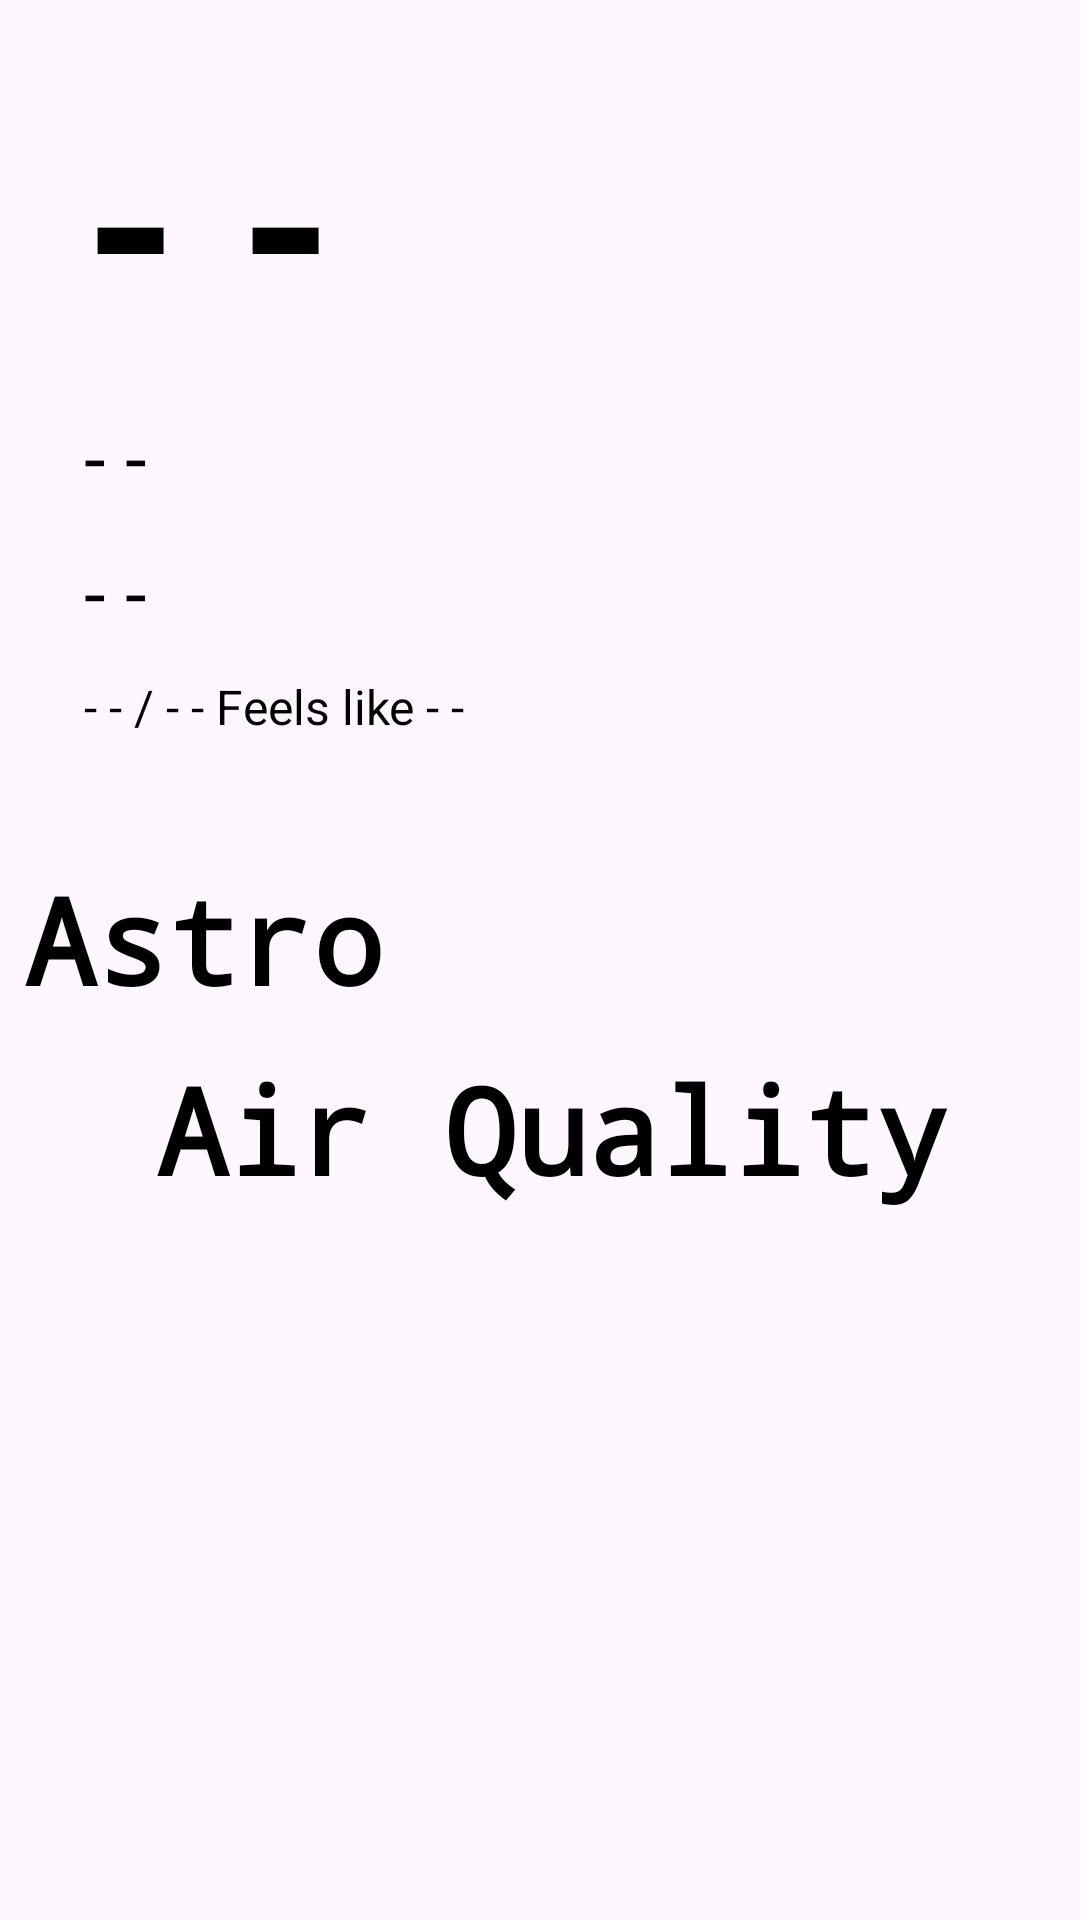

The Android layout XML behind this screen, and the referenced resources:
<!-- AndroidManifest.xml: application theme Theme.MausamWeatherApp -->
<!-- res/layout/fragment_weather.xml -->
<?xml version="1.0" encoding="utf-8"?>
<layout>

    <data>
        <variable
            name="viewModel"
            type="com.example.mausam_weatherapp.ui.viewmodels.WeatherViewModel" />
    </data>

    <androidx.core.widget.NestedScrollView
        android:layout_width="match_parent"
        android:layout_height="match_parent"
        xmlns:android="http://schemas.android.com/apk/res/android">
        <androidx.constraintlayout.widget.ConstraintLayout
            xmlns:android="http://schemas.android.com/apk/res/android"
            xmlns:app="http://schemas.android.com/apk/res-auto"
            xmlns:tools="http://schemas.android.com/tools"
            android:layout_width="match_parent"
            android:layout_height="wrap_content"
            android:orientation="vertical"
            tools:context=".ui.weather.WeatherFragment">

            <androidx.constraintlayout.widget.ConstraintLayout
                android:id="@+id/current_weather_cl"
                app:layout_constraintStart_toStartOf="parent"
                app:layout_constraintEnd_toEndOf="parent"
                app:layout_constraintTop_toTopOf="parent"
                android:paddingBottom="20dp"
                android:layout_width="match_parent"
                android:layout_height="wrap_content">

                <TextView

                    android:id="@+id/current_temp_tv"
                    android:layout_width="wrap_content"
                    android:layout_height="wrap_content"
                    android:layout_marginStart="28dp"
                    android:layout_marginTop="20dp"
                    android:text="@string/dashed_string"
                    android:textSize="80sp"
                    android:textStyle="bold"
                    app:layout_constraintStart_toStartOf="parent"
                    app:layout_constraintTop_toTopOf="parent"
                    android:textColor="@color/black"/>

                <TextView
                    android:id="@+id/current_condition_tv"
                    android:layout_width="wrap_content"
                    android:layout_height="wrap_content"
                    android:layout_marginStart="28dp"
                    android:layout_marginTop="8dp"
                    android:text="@string/dashed_string"
                    android:textSize="26sp"
                    app:layout_constraintStart_toStartOf="parent"
                    app:layout_constraintTop_toBottomOf="@+id/current_temp_tv"
                    android:textColor="@color/black" />

                <TextView
                    android:id="@+id/current_location_tv"
                    android:layout_width="wrap_content"
                    android:layout_height="wrap_content"
                    android:layout_marginStart="28dp"
                    android:layout_marginTop="10dp"
                    android:text="@string/dashed_string"
                    android:textSize="26sp"
                    app:layout_constraintStart_toStartOf="parent"
                    app:layout_constraintTop_toBottomOf="@id/current_condition_tv"
                    android:textColor="@color/black" />

                <TextView
                    android:id="@+id/current_feels_like_tv"
                    android:layout_width="wrap_content"
                    android:layout_height="wrap_content"
                    android:layout_marginStart="28dp"
                    android:layout_marginTop="10dp"
                    android:text="@string/feels_like_string"
                    android:textSize="16sp"
                    app:layout_constraintStart_toStartOf="parent"
                    app:layout_constraintTop_toBottomOf="@id/current_location_tv"
                    android:textColor="@color/black" />

            </androidx.constraintlayout.widget.ConstraintLayout>

            <LinearLayout
                android:id="@+id/hourly_rv_ll"
                app:layout_constraintEnd_toEndOf="parent"
                app:layout_constraintStart_toStartOf="parent"
                app:layout_constraintTop_toBottomOf="@id/current_weather_cl"
                android:layout_width="match_parent"
                android:layout_height="wrap_content"
                android:orientation="horizontal">

                <androidx.recyclerview.widget.RecyclerView
                    android:layout_width="match_parent"
                    android:layout_height="match_parent"
                    tools:listitem="@layout/hourly_temp_recycler_view"
                    android:id="@+id/hourly_temp_rv"
                    />
            </LinearLayout>

            <LinearLayout
                android:id="@+id/forecast_ll"
                app:layout_constraintTop_toBottomOf="@id/hourly_rv_ll"
                app:layout_constraintStart_toStartOf="parent"
                app:layout_constraintEnd_toEndOf="parent"
                android:layout_marginTop="10dp"
                android:layout_width="match_parent"
                android:layout_height="wrap_content"
                android:orientation="vertical">

                <androidx.recyclerview.widget.RecyclerView
                                    android:layout_width="match_parent"
                                    android:layout_height="match_parent"
                                    tools:listitem="@layout/forecast_recycler_view"
                                    android:id="@+id/forecast_rv"/>
            </LinearLayout>

            <LinearLayout
                android:id="@+id/grid_view_ll"
                app:layout_constraintLeft_toLeftOf="parent"
                app:layout_constraintRight_toRightOf="parent"
                app:layout_constraintTop_toBottomOf="@id/forecast_ll"
                android:layout_width="match_parent"
                android:layout_height="wrap_content"
                android:orientation="vertical">
                <TextView
                    android:layout_width="wrap_content"
                    android:layout_height="wrap_content"
                    android:text="@string/astro_string"
                    android:textColor="@color/black"
                    android:textSize="40sp"
                    android:layout_marginStart="8dp"
                    android:layout_marginTop="10dp"
                    android:textStyle="bold"
                    android:typeface="monospace"
                    />

                <GridView
                    android:id="@+id/astro_gv"
                    android:layout_width="match_parent"
                    android:layout_height="match_parent"
                    android:horizontalSpacing="6dp"
                    android:numColumns="2"
                    android:verticalSpacing="6dp" />

                <GridView
                    android:id="@+id/astro_gv_2"
                    android:layout_width="match_parent"
                    android:layout_height="match_parent"
                    android:horizontalSpacing="6dp"
                    android:numColumns="2"
                    android:verticalSpacing="6dp" />
            </LinearLayout>

            <TextView
                android:id="@+id/air_quality_tv"
                app:layout_constraintTop_toBottomOf="@id/grid_view_ll"
                app:layout_constraintLeft_toLeftOf="parent"
                app:layout_constraintRight_toRightOf="parent"
                android:layout_width="wrap_content"
                android:layout_height="wrap_content"
                android:text="@string/air_quality_string"
                android:textColor="@color/black"
                android:textSize="40sp"
                android:layout_marginStart="8dp"
                android:layout_marginTop="10dp"
                android:textStyle="bold"
                android:layout_gravity="center"
                android:typeface="monospace"
                />

            <androidx.recyclerview.widget.RecyclerView
                app:layout_constraintLeft_toLeftOf="parent"
                app:layout_constraintRight_toRightOf="parent"
                app:layout_constraintTop_toBottomOf="@id/air_quality_tv"
                android:layout_width="match_parent"
                android:layout_height="wrap_content"
                android:id="@+id/air_quality_rv"
                tools:listitem="@layout/air_quality_recycler_view"/>
        </androidx.constraintlayout.widget.ConstraintLayout>
    </androidx.core.widget.NestedScrollView>

</layout>
<!-- res/layout/hourly_temp_recycler_view.xml (included above) -->
<androidx.cardview.widget.CardView android:layout_width="wrap_content"
    xmlns:android="http://schemas.android.com/apk/res/android"
    android:layout_height="wrap_content"
    xmlns:app="http://schemas.android.com/apk/res-auto"
    xmlns:tools="http://schemas.android.com/tools"
    android:padding="5dp"
    android:layout_margin="5dp"
    app:cardCornerRadius="5dp"
    tools:ignore="HardcodedText"
    app:cardElevation="10dp">
    <androidx.constraintlayout.widget.ConstraintLayout
        android:layout_margin="5dp"
        android:layout_gravity="center"
        android:background="@drawable/hourly_bg"
        android:layout_width="match_parent"
        android:layout_height="match_parent"
        android:orientation="vertical">

        <TextView
            android:id="@+id/time_tv"
            app:layout_constraintTop_toTopOf="parent"
            app:layout_constraintLeft_toLeftOf="parent"
            app:layout_constraintRight_toRightOf="parent"
            android:layout_width="wrap_content"
            android:layout_height="wrap_content"
            android:textSize="16sp"
            android:paddingTop="8dp"
            android:layout_marginRight="5dp"
            android:layout_marginLeft="5dp"
            android:text="12:30 pm" />

        <ImageView
            android:id="@+id/weather_icon_iv"
            app:layout_constraintTop_toBottomOf="@id/time_tv"
            app:layout_constraintLeft_toLeftOf="parent"
            app:layout_constraintRight_toRightOf="parent"
            android:layout_width="64dp"
            android:layout_height="64dp"
            android:layout_gravity="center"
            android:layout_marginTop="5dp"
            android:contentDescription="Cloud Icon" />

        <TextView
            app:layout_constraintTop_toBottomOf="@id/weather_icon_iv"
            app:layout_constraintLeft_toLeftOf="parent"
            app:layout_constraintRight_toRightOf="parent"
            android:id="@+id/temp_tv"
            android:layout_width="wrap_content"
            android:layout_height="wrap_content"
            android:textSize="16sp"
            android:layout_gravity="center"
            android:layout_marginTop="5dp"
            android:layout_marginRight="5dp"
            android:layout_marginLeft="5dp"
            android:paddingBottom="5dp"
            android:text="30°" />

    </androidx.constraintlayout.widget.ConstraintLayout>

</androidx.cardview.widget.CardView>
<!-- res/layout/forecast_recycler_view.xml (included above) -->
<?xml version="1.0" encoding="utf-8"?>
<androidx.constraintlayout.widget.ConstraintLayout xmlns:android="http://schemas.android.com/apk/res/android"
    xmlns:tools="http://schemas.android.com/tools"
    android:layout_width="match_parent"
    android:layout_height="wrap_content"
    xmlns:app="http://schemas.android.com/apk/res-auto">

    <androidx.constraintlayout.widget.ConstraintLayout
        android:layout_width="match_parent"
        android:layout_gravity="center"
        app:layout_constraintTop_toTopOf="parent"
        app:layout_constraintBottom_toBottomOf="parent"
        app:layout_constraintLeft_toLeftOf="parent"
        app:layout_constraintRight_toRightOf="parent"
        android:layout_height="match_parent">
        <TextView
            android:textColor="@color/black"
            android:layout_width="wrap_content"
            android:layout_height="wrap_content"
            android:padding="5dp"
            android:text="Thursday"
            android:textSize="14sp"
            android:id="@+id/day_tv"
            app:layout_constraintTop_toTopOf="parent"
            app:layout_constraintLeft_toLeftOf="parent"
            app:layout_constraintBottom_toBottomOf="parent"/>


        <TextView
            android:textColor="@color/black"
            android:id="@+id/precip_tv"
            android:layout_width="wrap_content"
            android:layout_height="wrap_content"
            android:layout_marginLeft="60dp"
            android:text="77%"
            app:layout_constraintBottom_toBottomOf="parent"
            app:layout_constraintLeft_toRightOf="@id/day_tv"
            app:layout_constraintTop_toTopOf="parent" />

        <ImageView
            android:id="@+id/condition_iv"
            android:layout_width="20dp"
            android:layout_height="20dp"
            android:layout_marginLeft="84dp"
            android:foregroundGravity="center"
            android:src="@drawable/baseline_weather_24"
            app:layout_constraintBottom_toBottomOf="parent"
            app:layout_constraintLeft_toRightOf="@id/precip_tv"
            app:layout_constraintTop_toTopOf="parent"
            app:layout_constraintVertical_bias="0.444" />

        <TextView
            android:textColor="@color/black"
            android:id="@+id/high_tv"
            android:layout_width="wrap_content"
            android:layout_height="wrap_content"
            android:layout_marginLeft="52dp"
            android:layout_marginEnd="44dp"
            android:text="360"
            app:layout_constraintBottom_toBottomOf="parent"
            app:layout_constraintEnd_toEndOf="@+id/low_tv"
            app:layout_constraintLeft_toRightOf="@id/condition_iv"
            app:layout_constraintTop_toTopOf="parent"
            app:layout_constraintVertical_bias="0.4" />

        <TextView
            android:textColor="@color/black"
            android:id="@+id/low_tv"
            android:layout_width="wrap_content"
            android:layout_height="wrap_content"
            android:layout_marginEnd="16dp"
            android:text="200"
            app:layout_constraintBottom_toBottomOf="parent"
            app:layout_constraintEnd_toEndOf="parent"
            app:layout_constraintTop_toTopOf="parent" />
    </androidx.constraintlayout.widget.ConstraintLayout>


</androidx.constraintlayout.widget.ConstraintLayout>
<!-- res/layout/air_quality_recycler_view.xml (included above) -->
<?xml version="1.0" encoding="utf-8"?>
<androidx.cardview.widget.CardView xmlns:android="http://schemas.android.com/apk/res/android"
    android:layout_width="match_parent"
    xmlns:app="http://schemas.android.com/apk/res-auto"
    android:layout_margin="5dp"
    app:cardCornerRadius="12dp"
    android:elevation="4dp"
    app:layout_constraintEnd_toEndOf="parent"
    app:layout_constraintTop_toTopOf="parent"
    app:cardUseCompatPadding="true"
    android:background="@color/black"
    android:layout_height="wrap_content">

    <androidx.constraintlayout.widget.ConstraintLayout
        android:layout_width="match_parent"
        android:orientation="horizontal"
        android:layout_height="50dp">

        <TextView
            android:ellipsize="end"
            app:layout_constraintLeft_toLeftOf="parent"
            app:layout_constraintTop_toTopOf="parent"
            app:layout_constraintBottom_toBottomOf="parent"
            android:layout_width="120dp"
            android:layout_height="wrap_content"
            android:text="Pollutant"
            android:textStyle="bold"
            android:padding="10dp"
            android:textSize="22sp"
            android:id="@+id/pollutant_tv"/>

        <TextView
            android:ellipsize="end"
            app:layout_constraintRight_toRightOf="parent"
            app:layout_constraintTop_toTopOf="parent"
            app:layout_constraintBottom_toBottomOf="parent"
            android:id="@+id/quantity_tv"
            android:layout_width="wrap_content"
            android:layout_height="wrap_content"
            android:layout_gravity="right"
            android:padding="10dp"
            android:textColor="@color/black"
            android:text="522.66 µg/m3"
            android:textSize="22sp" />
    </androidx.constraintlayout.widget.ConstraintLayout>
</androidx.cardview.widget.CardView>
<!-- resources referenced by this layout -->
<resources>
  <color name="black">#FF000000</color>
  <!-- drawable hourly_bg (drawable) -->
  <?xml version="1.0" encoding="utf-8"?>
  <shape
  android:shape="rectangle"
      xmlns:android="http://schemas.android.com/apk/res/android">
  
      <corners
          android:radius="5dp"/>
  
      <solid
          android:color="@color/main_bg"/>
  </shape>
  <string name="air_quality_string">Air Quality</string>
  <string name="astro_string">Astro</string>
  <string name="dashed_string">- -</string>
  <string name="feels_like_string">- - / - - Feels like - -</string>
  <style name="Theme.MausamWeatherApp" parent="Base.Theme.MausamWeatherApp" />
  <color name="main_bg">#ADD8F9</color>
  <style name="Base.Theme.MausamWeatherApp" parent="Theme.Material3.DayNight.NoActionBar">
          
          
      </style>
</resources>
